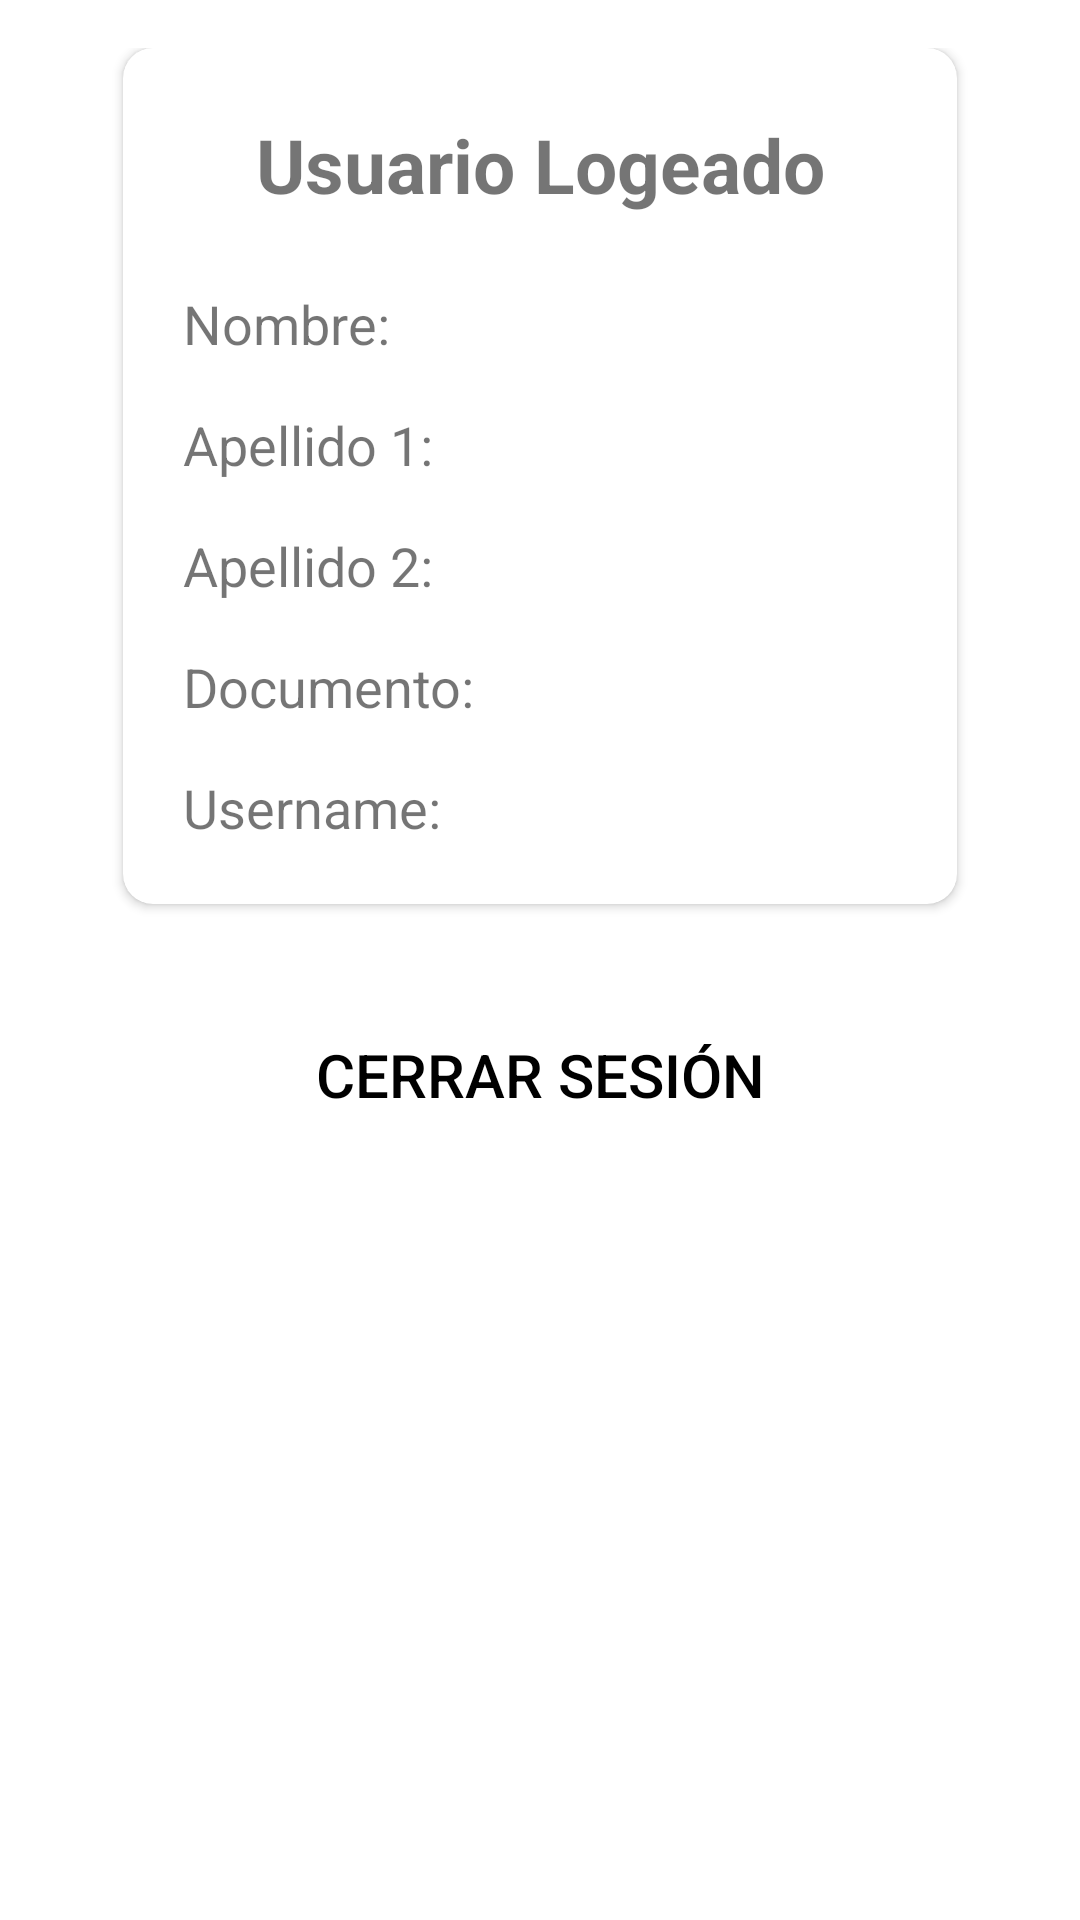

This screen was rendered from an Android layout file. Write that file and the resources it references.
<!-- AndroidManifest.xml: application theme Theme.PFTAPPNull -->
<!-- res/layout/fragment_home.xml -->
<?xml version="1.0" encoding="utf-8"?>
<androidx.coordinatorlayout.widget.CoordinatorLayout xmlns:android="http://schemas.android.com/apk/res/android"
    xmlns:app="http://schemas.android.com/apk/res-auto"
    xmlns:tools="http://schemas.android.com/tools"
    android:layout_width="match_parent"
    android:layout_height="match_parent"
    tools:context=".view.HomeFragment">

    <ScrollView
        android:layout_width="match_parent"
        android:layout_height="match_parent"
        android:layout_marginBottom="30dp">

        <LinearLayout
            android:layout_width="match_parent"
            android:layout_height="wrap_content"
            android:orientation="vertical"
            android:padding="16dp">

            <androidx.cardview.widget.CardView
                android:id="@+id/cardViewNext"
                android:layout_width="match_parent"
                android:layout_height="wrap_content"
                app:cardCornerRadius="10dp"
                android:elevation="8dp"
                android:layout_marginRight="25dp"
                android:layout_marginLeft="25dp"
                app:contentPadding="12dp">

                <LinearLayout
                    android:layout_width="match_parent"
                    android:layout_height="wrap_content"
                    android:orientation="vertical"
                    android:paddingTop="10dp">

                    <TextView
                        android:layout_width="match_parent"
                        android:layout_height="wrap_content"
                        android:gravity="center"
                        android:text="Usuario Logeado"
                        android:textSize="25sp"
                        android:textStyle="bold"
                        android:layout_marginBottom="16dp"/>

                    <TextView
                        android:id="@+id/nombreTextView"
                        android:layout_width="match_parent"
                        android:layout_height="wrap_content"
                        android:padding="8dp"
                        android:textSize="18sp"
                        android:text="Nombre:" />

                    <TextView
                        android:id="@+id/firstSurnameTextView"
                        android:layout_width="match_parent"
                        android:layout_height="wrap_content"
                        android:padding="8dp"
                        android:textSize="18sp"
                        android:text="Apellido 1:" />

                    <TextView
                        android:id="@+id/secondSurnameTextView"
                        android:layout_width="match_parent"
                        android:layout_height="wrap_content"
                        android:padding="8dp"
                        android:textSize="18sp"
                        android:text="Apellido 2:" />

                    <TextView
                        android:id="@+id/documentoTextView"
                        android:layout_width="match_parent"
                        android:layout_height="wrap_content"
                        android:padding="8dp"
                        android:textSize="18sp"
                        android:text="Documento:" />

                    <TextView
                        android:id="@+id/nombreUsuarioTextView"
                        android:layout_width="match_parent"
                        android:layout_height="wrap_content"
                        android:padding="8dp"
                        android:textSize="18sp"
                        android:text="Username:" />

                </LinearLayout>

            </androidx.cardview.widget.CardView>

            <Button
                android:id="@+id/logoutButton"
                android:layout_width="match_parent"
                android:layout_height="wrap_content"
                android:layout_marginTop="33dp"
                android:layout_gravity="bottom"
                android:background="@drawable/button_design"
                android:backgroundTint="@color/white"
                android:text="Cerrar sesión"
                android:textColor="@android:color/black"
                android:textSize="20dp" />

        </LinearLayout>
    </ScrollView>

</androidx.coordinatorlayout.widget.CoordinatorLayout>
<!-- resources referenced by this layout -->
<resources>
  <!-- drawable button_design (drawable) -->
  <?xml version="1.0" encoding="utf-8"?>
  <shape xmlns:android="http://schemas.android.com/apk/res/android">
      <solid android:color="@android:color/transparent" />
      <stroke
          android:width="2dp"
          android:color="#000000"
      />
  </shape>
  <style name="Theme.PFTAPPNull" parent="Theme.MaterialComponents.DayNight.DarkActionBar">
          
          <item name="colorPrimary">@color/purple_500</item>
          <item name="colorPrimaryVariant">@color/purple_700</item>
          <item name="colorOnPrimary">@color/white</item>
          
          <item name="colorSecondary">@color/teal_200</item>
          <item name="colorSecondaryVariant">@color/teal_700</item>
          <item name="colorOnSecondary">@color/black</item>
          
          <item name="android:statusBarColor">?attr/colorPrimaryVariant</item>
          
      </style>
  <!-- not gathered from this repository: default colours our renderer supplied (Android Studio template values) -->
  <color name="purple_500">#FF6200EE</color>
  <color name="purple_700">#FF3700B3</color>
  <color name="teal_200">#FF03DAC5</color>
  <color name="teal_700">#FF018786</color>
  <color name="black">#FF000000</color>
  <color name="white">#FFFFFFFF</color>
</resources>
